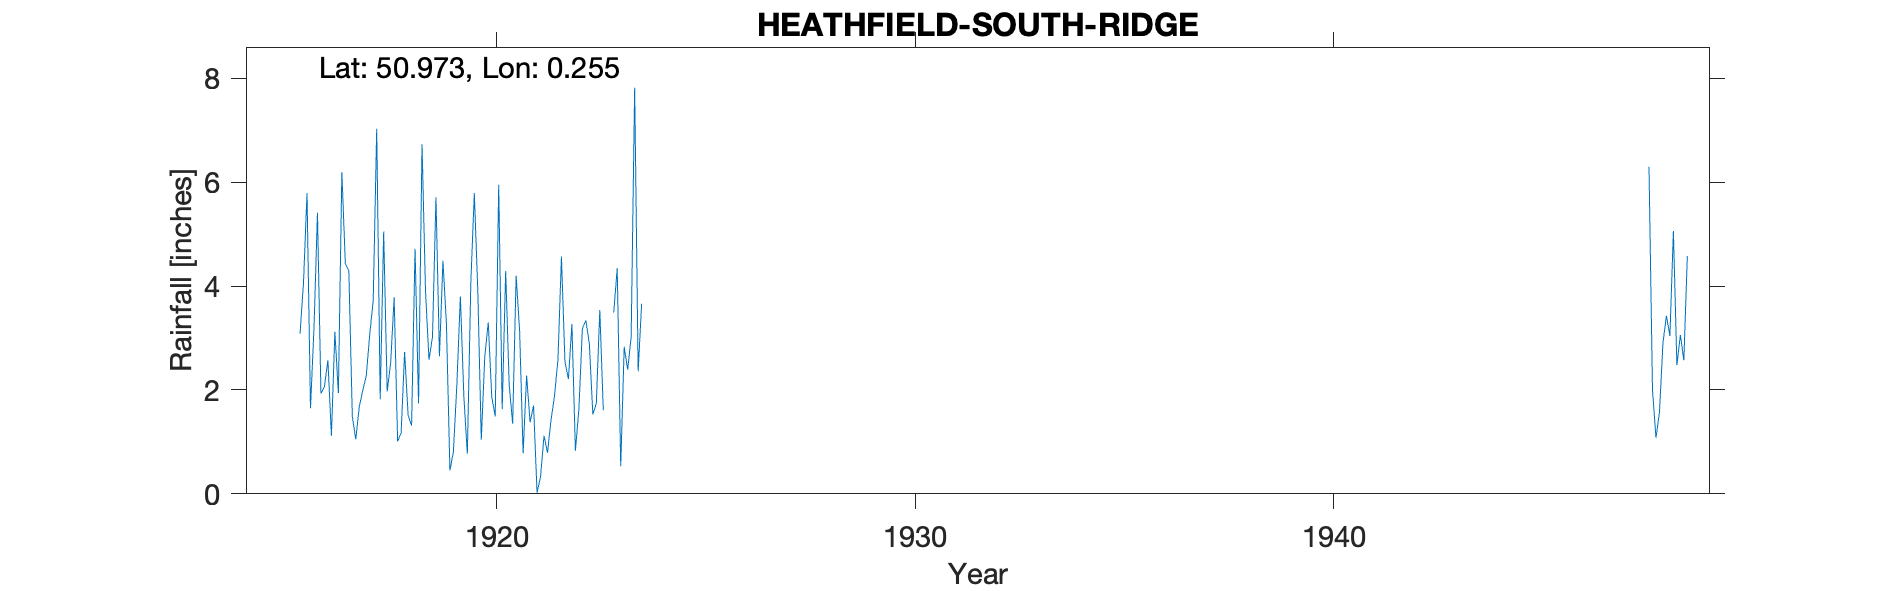

Source data for this figure (header and first rows):
HEATHFIELD-SOUTH-RIDGE, , , , , , , , , , , , , , , , , , , , , , , 
Grid ref, TQ584217, Long, 0.2548, Lat, 50.97, Elevation, 540, ft, , , , , , , , , , , , , , , 
Station no, 0552/1/5, , , , , , , , , , , , , , , , , , , , , , 
, 1910, 1911, 1912, 1913, 1914, 1915, 1916, 1917, 1918, 1919, 1920, 1921, 1922, 1923, 1924, 1925, 1926, 1927, 1928, 1929, 1930, 1931, 1932
January, , , , , , , 1.65, 1.49, 3.78, 5.71, 3.91, 3.13, 4.57, 1.61, -999, -999, , , , , , , 
February, , , , , , , 3.18, 1.05, 1.01, 2.65, 1.04, 0.78, 2.54, -999, -999, -999, , , , , , , 
March, , , , , , , 5.41, 1.68, 1.17, 4.49, 2.64, 2.28, 2.21, -999, 1.64, 1.31, , , , , , , 
April, , , , , , , 1.93, 1.99, 2.73, 3.28, 3.3, 1.38, 3.27, 3.49, , , , , , , , , 
May, , , , , , , 2.07, 2.27, 1.52, 0.45, 1.87, 1.7, 0.83, 4.35, , , , , , , , , 
June, , , , , , , 2.57, 3.07, 1.31, 0.81, 1.49, 0.02, 1.63, 0.53, , , , , , , , , 
July, , , , , , , 1.12, 3.73, 4.72, 2.11, 5.95, 0.33, 3.18, 2.83, , , , , , , , , 
August, , , , , , , 3.12, 7.03, 1.74, 3.8, 1.63, 1.12, 3.34, 2.39, , , , , , , , , 
September, , , , , , , 1.94, 1.82, 6.73, 1.87, 4.29, 0.79, 2.89, 3.03, , , , , , , , , 
October, , , , , , 3.08, 6.19, 5.05, 3.9, 0.77, 2.11, 1.42, 1.53, 7.82, , , , , , , , , 
November, , , , , , 4.07, 4.43, 1.97, 2.58, 4.07, 1.35, 1.88, 1.74, 2.36, , , , , , , , , 
December, , , , , , 5.79, 4.3, 2.52, 3.02, 5.79, 4.2, 2.59, 3.54, 3.66, , , , , , , , , 
Total, , , , , , , 37.91, 33.67, 34.21, 35.8, 33.78, 17.42, 31.27, 38.89, , , 34.7, , , , , , 
1923 Feb Mar -999 (6.82), , , , , , , , , , , , , , , , , , , , , , , 
1924 Jan Feb -999 (3.74), , , , , , , , , , , , , , , , , , , , , , , 
1925 Jan Feb -999 (6.80), , , , , , , , , , , , , , , , , , , , , , , 
